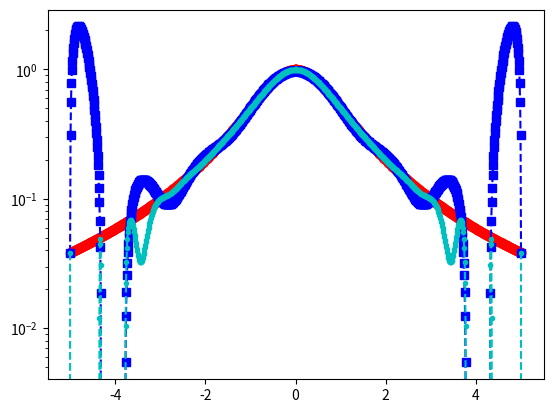
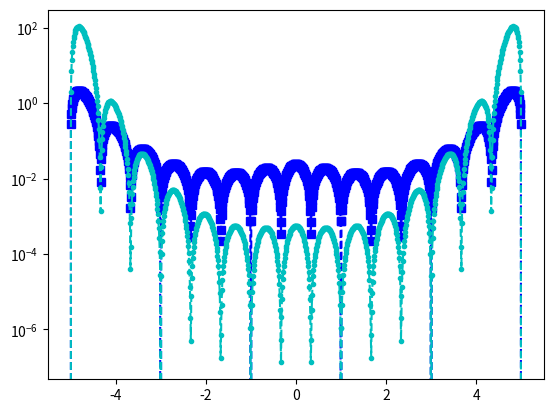

These charts were generated, in order, by the following Python code:
import matplotlib.pyplot as plt
import numpy as np
import numpy.linalg as la
import math

def driver():


    f = lambda x: 1./(1.+x**2)
    fp = lambda x: -2*x/(1.+x**2)**2

    N = 15
    ''' interval'''
    a = -5
    b = 5
   
    ''' create equispaced interpolation nodes'''
    xint = np.linspace(a,b,N+1)
    
    ''' create interpolation data'''
    yint = np.zeros(N+1)
    ypint = np.zeros(N+1)
    for jj in range(N+1):
        yint[jj] = f(xint[jj])
        ypint[jj] = fp(xint[jj])
    
    ''' create points for evaluating the Lagrange interpolating polynomial'''
    Neval = 1000
    xeval = np.linspace(a,b,Neval+1)
    yevalL = np.zeros(Neval+1)
    yevalH = np.zeros(Neval+1)
    for kk in range(Neval+1):
      yevalL[kk] = eval_lagrange(xeval[kk],xint,yint,N)
      yevalH[kk] = eval_hermite(xeval[kk],xint,yint,ypint,N)

    ''' create vector with exact values'''
    fex = np.zeros(Neval+1)
    for kk in range(Neval+1):
        fex[kk] = f(xeval[kk])
    
    
    plt.figure()
    plt.plot(xeval,fex,'ro-')
    plt.plot(xeval,yevalL,'bs--',label='Lagrange') 
    plt.plot(xeval,yevalH,'c.--',label='Hermite')
    plt.semilogy()
    plt.show()
         
    errL = abs(yevalL-fex)
    errH = abs(yevalH-fex)
    plt.figure()
    plt.semilogy(xeval,errL,'bs--',label='Lagrange')
    plt.semilogy(xeval,errH,'c.--',label='Hermite')
    plt.show()            


def eval_hermite(xeval,xint,yint,ypint,N):

    ''' Evaluate all Lagrange polynomials'''

    lj = np.ones(N+1)
    for count in range(N+1):
       for jj in range(N+1):
           if (jj != count):
              lj[count] = lj[count]*(xeval - xint[jj])/(xint[count]-xint[jj])

    ''' Construct the l_j'(x_j)'''
    lpj = np.zeros(N+1)
#    lpj2 = np.ones(N+1)
    for count in range(N+1):
       for jj in range(N+1):
           if (jj != count):
#              lpj2[count] = lpj2[count]*(xint[count] - xint[jj])
              lpj[count] = lpj[count]+ 1./(xint[count] - xint[jj])
              

    yeval = 0.
    
    for jj in range(N+1):
       Qj = (1.-2.*(xeval-xint[jj])*lpj[jj])*lj[jj]**2
       Rj = (xeval-xint[jj])*lj[jj]**2
#       if (jj == 0):
#         print(Qj)
         
#         print(Rj)
#         print(Qj)
#         print(xeval)
 #        return
       yeval = yeval + yint[jj]*Qj+ypint[jj]*Rj
       
    return(yeval)
       


def eval_lagrange(xeval,xint,yint,N):

    lj = np.ones(N+1)
    
    for count in range(N+1):
       for jj in range(N+1):
           if (jj != count):
              lj[count] = lj[count]*(xeval - xint[jj])/(xint[count]-xint[jj])

    yeval = 0.
    
    for jj in range(N+1):
       yeval = yeval + yint[jj]*lj[jj]
  
    return(yeval)
  
    

       
if __name__ == '__main__':
  # run the drivers only if this is called from the command line
  driver()        
